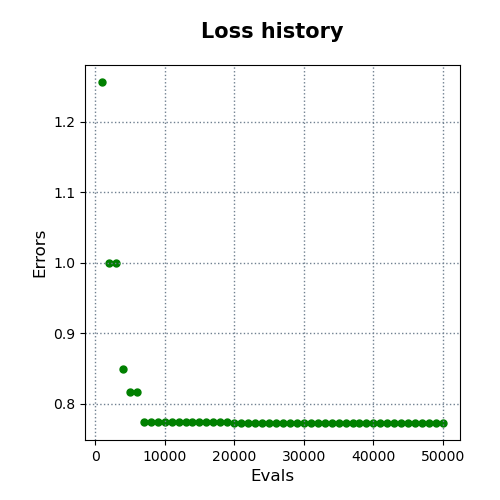

Values plotted in this chart, from the file beside it:
evals, errors
1000, 1.256
2000, 0.9998
3000, 0.9998
4000, 0.8485
5000, 0.817
6000, 0.817
7000, 0.7739
8000, 0.7739
9000, 0.7739
10000, 0.7739
11000, 0.7739
12000, 0.7739
13000, 0.7739
14000, 0.7739
15000, 0.7739
16000, 0.7739
17000, 0.7739
18000, 0.7739
19000, 0.7739
20000, 0.7725
21000, 0.7725
22000, 0.7725
23000, 0.7725
24000, 0.7725
25000, 0.7725
26000, 0.7725
27000, 0.7725
28000, 0.7725
29000, 0.7725
30000, 0.7725
31000, 0.7725
32000, 0.7725
33000, 0.7725
34000, 0.7725
35000, 0.7725
36000, 0.7725
37000, 0.7725
38000, 0.7725
39000, 0.7725
40000, 0.7725
41000, 0.7725
42000, 0.7725
43000, 0.7725
44000, 0.7725
45000, 0.7725
46000, 0.7725
47000, 0.7725
48000, 0.7725
49000, 0.7725
50000, 0.7725
